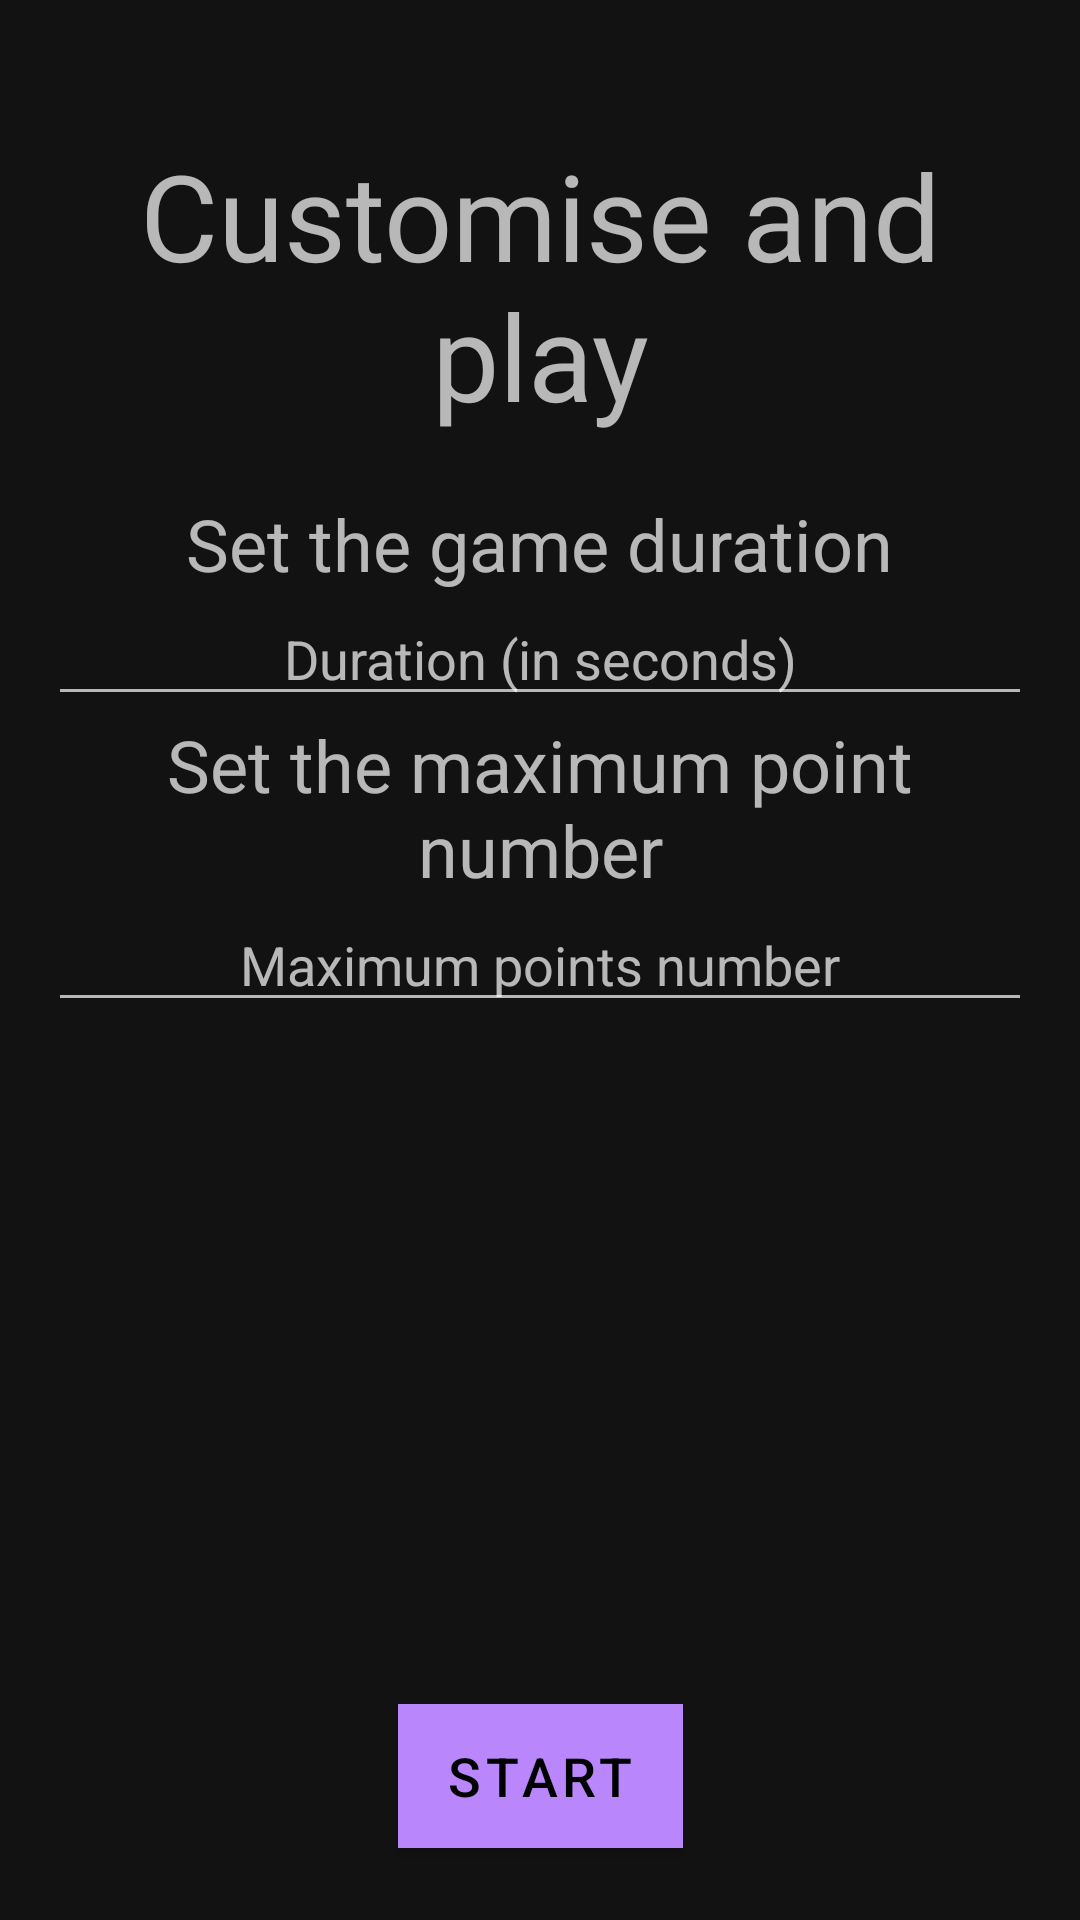

Reconstruct the res/layout file that produces this screen, plus the resources it refers to.
<!-- AndroidManifest.xml: activity theme Theme.MaterialComponents -->
<!-- res/layout/activity_game_setup.xml -->
<?xml version="1.0" encoding="utf-8"?>
<androidx.constraintlayout.widget.ConstraintLayout xmlns:android="http://schemas.android.com/apk/res/android"
    xmlns:app="http://schemas.android.com/apk/res-auto"
    xmlns:tools="http://schemas.android.com/tools"
    android:layout_width="match_parent"
    android:layout_height="match_parent"
    android:background="@drawable/space_background"
    tools:context=".ui.GameSetupActivity">

    <com.google.android.material.button.MaterialButton
        android:id="@+id/set_up_game_btn"
        android:layout_width="wrap_content"
        android:layout_height="wrap_content"
        android:layout_marginBottom="24dp"
        android:background="@color/colorAccent"
        android:text="@string/start"
        android:textSize="18sp"
        app:cornerRadius="8dp"
        app:layout_constraintBottom_toBottomOf="parent"
        app:layout_constraintEnd_toEndOf="parent"
        app:layout_constraintStart_toStartOf="parent" />

    <LinearLayout
        android:id="@+id/settings_container"
        android:layout_width="match_parent"
        android:layout_height="wrap_content"
        android:layout_marginTop="45dp"
        android:gravity="center_horizontal"
        android:orientation="vertical"
        android:paddingLeft="16dp"
        android:paddingRight="16dp"
        app:layout_constraintEnd_toEndOf="parent"
        app:layout_constraintStart_toStartOf="parent"
        app:layout_constraintTop_toTopOf="parent">

        <TextView
            android:layout_width="300dp"
            android:layout_height="wrap_content"
            android:layout_marginBottom="20dp"
            android:gravity="center"
            android:text="@string/customize_and_play_game"
            android:textAlignment="center"
            android:textSize="40sp" />

        <TextView
            android:layout_width="wrap_content"
            android:layout_height="wrap_content"
            android:layout_weight="1"
            android:gravity="center"
            android:text="@string/set_the_game_duration"
            android:textSize="24sp" />

        <EditText
            android:id="@+id/time_et"
            android:layout_width="match_parent"
            android:layout_height="wrap_content"
            android:gravity="center"
            android:hint="@string/duration_in_seconds"
            android:inputType="numberDecimal"
            tools:text="The number of points" />

        <TextView
            android:layout_width="wrap_content"
            android:layout_height="wrap_content"
            android:layout_weight="1"
            android:gravity="center"
            android:text="@string/set_the_maximum_points_number"
            android:textSize="24sp" />

        <EditText
            android:id="@+id/points_et"
            android:layout_width="match_parent"
            android:layout_height="wrap_content"
            android:gravity="center"
            android:hint="@string/maximum_points_number"
            android:inputType="numberDecimal"
            tools:text="The number of points" />


    </LinearLayout>

</androidx.constraintlayout.widget.ConstraintLayout>
<!-- resources referenced by this layout -->
<resources>
  <string name="customize_and_play_game">Customise and play</string>
  <string name="duration_in_seconds">Duration (in seconds)</string>
  <string name="maximum_points_number">Maximum points number</string>
  <string name="set_the_game_duration">Set the game duration</string>
  <string name="set_the_maximum_points_number">Set the maximum point number</string>
  <string name="start">start</string>
  
      //Game finished dialog activity
  <!-- not gathered from this repository: default colours our renderer supplied (Android Studio template values) -->
  <color name="colorAccent">#FF03DAC5</color>
</resources>
